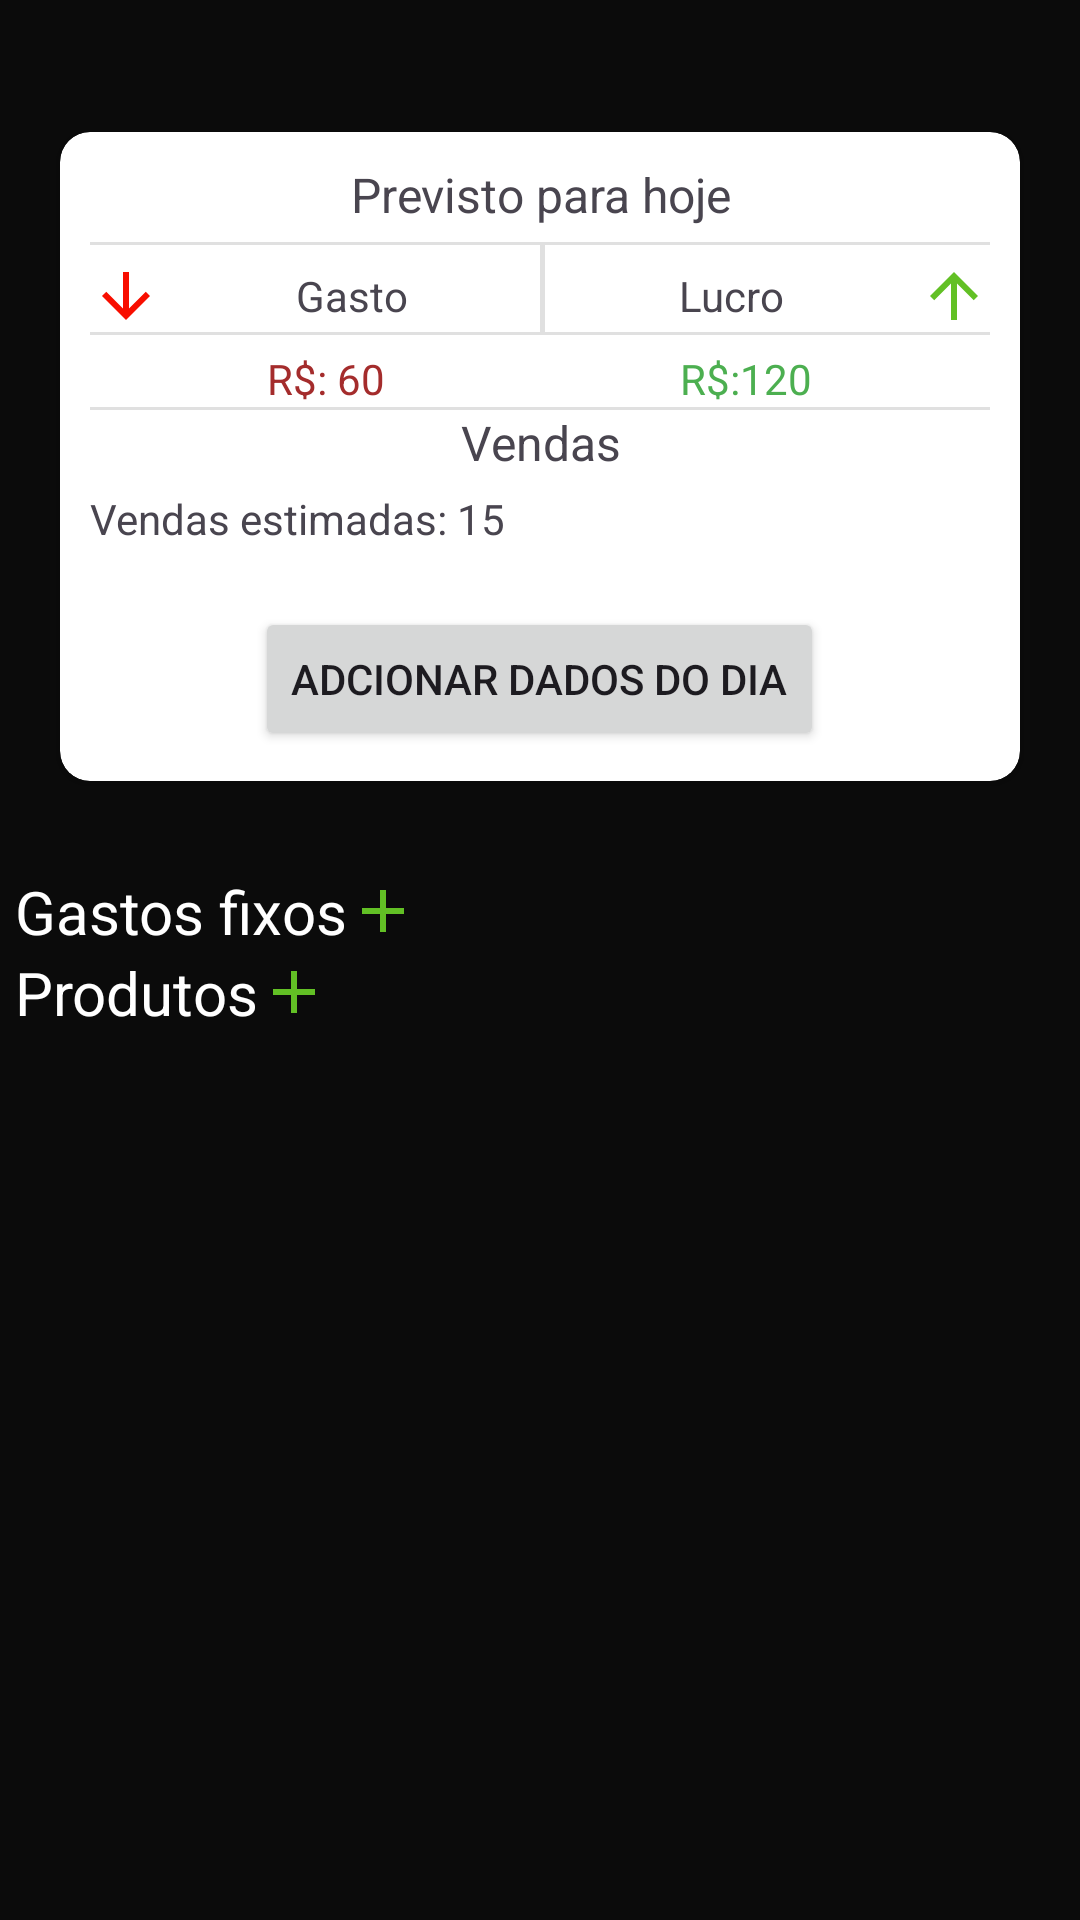

Layout XML and referenced resources for this Android screen:
<!-- AndroidManifest.xml: application theme Theme.HelpEmp -->
<!-- res/layout/activity_main.xml -->
<?xml version="1.0" encoding="utf-8"?>
<androidx.constraintlayout.widget.ConstraintLayout xmlns:android="http://schemas.android.com/apk/res/android"
    xmlns:app="http://schemas.android.com/apk/res-auto"
    xmlns:tools="http://schemas.android.com/tools"
    android:id="@+id/main"
    android:layout_width="match_parent"
    android:layout_height="match_parent"
    android:background="#0B0B0B"
    android:elevation="5dp"
    tools:context=".MainActivity">

    <androidx.cardview.widget.CardView
        android:id="@+id/cardView"
        android:layout_width="0dp"
        android:layout_height="wrap_content"
        android:layout_marginStart="20dp"
        android:layout_marginTop="44dp"
        android:layout_marginEnd="20dp"
        app:cardCornerRadius="10dp"
        app:layout_constraintEnd_toEndOf="parent"
        app:layout_constraintHorizontal_bias="0.0"
        app:layout_constraintStart_toStartOf="parent"
        app:layout_constraintTop_toTopOf="parent">

        <LinearLayout
            android:layout_width="match_parent"
            android:layout_height="match_parent"
            android:orientation="vertical"
            android:padding="10dp">

            <TextView
                android:id="@+id/textView13"
                android:layout_width="match_parent"
                android:layout_height="wrap_content"
                android:gravity="center"
                android:paddingBottom="5dp"
                android:text="Previsto para hoje"
                android:textSize="16sp" />

            <View
                android:id="@+id/divider"
                android:layout_width="match_parent"
                android:layout_height="1dp"
                android:background="?android:attr/listDivider" />

            <LinearLayout
                android:layout_width="match_parent"
                android:layout_height="match_parent"
                android:gravity="center"
                android:orientation="horizontal">

                <TextView
                    android:id="@+id/textView10"
                    android:layout_width="wrap_content"
                    android:layout_height="wrap_content"
                    android:layout_weight="1"
                    android:drawableStart="@drawable/baseline_arrow_downward_24"
                    android:gravity="center"
                    android:paddingTop="5dp"
                    android:text="Gasto" />

                <View
                    android:id="@+id/divider2"
                    android:layout_width="1dp"
                    android:layout_height="match_parent"
                    android:layout_weight="0.01"
                    android:background="?android:attr/listDivider" />

                <TextView
                    android:id="@+id/textView11"
                    android:layout_width="wrap_content"
                    android:layout_height="wrap_content"
                    android:layout_weight="1"
                    android:drawableEnd="@drawable/baseline_arrow_upward_24"
                    android:gravity="center"
                    android:paddingTop="5dp"
                    android:text="Lucro" />
            </LinearLayout>

            <View
                android:id="@+id/divider5"
                android:layout_width="match_parent"
                android:layout_height="1dp"
                android:background="?android:attr/listDivider" />

            <LinearLayout
                android:layout_width="match_parent"
                android:layout_height="match_parent"
                android:gravity="center"
                android:orientation="horizontal"
                android:paddingTop="5dp">

                <TextView
                    android:id="@+id/textGastosTotais"
                    android:layout_width="wrap_content"
                    android:layout_height="wrap_content"
                    android:layout_weight="1"
                    android:gravity="center"
                    android:paddingLeft="10dp"
                    android:text="R$: 60"
                    android:textColor="#A42C2C" />

                <View
                    android:id="@+id/divider7"
                    android:layout_width="0dp"
                    android:layout_height="match_parent"
                    android:background="?android:attr/listDivider" />

                <TextView
                    android:id="@+id/textLucroTotal"
                    android:layout_width="wrap_content"
                    android:layout_height="wrap_content"
                    android:layout_weight="1"
                    android:gravity="center"
                    android:paddingRight="10dp"
                    android:text="R$:120"
                    android:textColor="#4CAF50" />
            </LinearLayout>

            <View
                android:id="@+id/divider6"
                android:layout_width="match_parent"
                android:layout_height="1dp"
                android:background="?android:attr/listDivider" />

            <TextView
                android:id="@+id/textView16"
                android:layout_width="match_parent"
                android:layout_height="wrap_content"
                android:gravity="center"
                android:text="Vendas"
                android:textSize="16sp" />

            <TextView
                android:id="@+id/textEsimativaVendas"
                android:layout_width="match_parent"
                android:layout_height="wrap_content"
                android:paddingTop="5dp"
                android:text="Vendas estimadas: 15" />

            <LinearLayout
                android:layout_width="match_parent"
                android:layout_height="match_parent"
                android:gravity="center"
                android:orientation="vertical"
                android:paddingTop="10dp">

                <Button
                    android:id="@+id/button"
                    android:layout_width="wrap_content"
                    android:layout_height="match_parent"
                    android:layout_marginTop="10dp"
                    android:text="Adcionar dados do dia" />
            </LinearLayout>

        </LinearLayout>

    </androidx.cardview.widget.CardView>

    <ScrollView
        android:layout_width="0dp"
        android:layout_height="0dp"
        android:layout_marginTop="30dp"
        app:layout_constraintBottom_toBottomOf="parent"
        app:layout_constraintEnd_toEndOf="parent"
        app:layout_constraintStart_toStartOf="parent"
        app:layout_constraintTop_toBottomOf="@+id/cardView">

        <LinearLayout
            android:layout_width="match_parent"
            android:layout_height="wrap_content"
            android:layout_marginStart="5dp"
            android:orientation="vertical">

            <TextView
                android:id="@+id/textView5"
                android:layout_width="wrap_content"
                android:layout_height="wrap_content"
                android:drawableEnd="@drawable/baseline_add_24"
                android:shadowColor="#FFFFFF"
                android:text="Gastos fixos"
                android:textColor="#FFFFFF"
                android:textSize="20sp" />

            <androidx.recyclerview.widget.RecyclerView
                android:id="@+id/recyclerviewGastosFixos"
                android:layout_width="match_parent"
                android:layout_height="wrap_content" />

            <TextView
                android:id="@+id/textView8"
                android:layout_width="wrap_content"
                android:layout_height="wrap_content"
                android:text="Produtos"
                android:textColor="#FFFFFF"
                android:textSize="20sp"
                app:drawableEndCompat="@drawable/baseline_add_24" />

            <androidx.recyclerview.widget.RecyclerView
                android:id="@+id/recyclerViewProdutos"
                android:layout_width="match_parent"
                android:layout_height="wrap_content" />
        </LinearLayout>
    </ScrollView>

</androidx.constraintlayout.widget.ConstraintLayout>
<!-- resources referenced by this layout -->
<resources>
  <!-- drawable baseline_add_24 (drawable) -->
  <vector xmlns:android="http://schemas.android.com/apk/res/android" android:height="24dp" android:tint="#62C025" android:viewportHeight="24" android:viewportWidth="24" android:width="24dp">
        
      <path android:fillColor="@android:color/white" android:pathData="M19,13h-6v6h-2v-6H5v-2h6V5h2v6h6v2z"/>
      
  </vector>
  <!-- drawable baseline_arrow_downward_24 (drawable) -->
  <vector xmlns:android="http://schemas.android.com/apk/res/android" android:height="24dp" android:tint="#F80E00" android:viewportHeight="24" android:viewportWidth="24" android:width="24dp">
        
      <path android:fillColor="@android:color/white" android:pathData="M20,12l-1.41,-1.41L13,16.17V4h-2v12.17l-5.58,-5.59L4,12l8,8 8,-8z"/>
      
  </vector>
  <!-- drawable baseline_arrow_upward_24 (drawable) -->
  <vector xmlns:android="http://schemas.android.com/apk/res/android" android:height="24dp" android:tint="#62C025" android:viewportHeight="24" android:viewportWidth="24" android:width="24dp">
        
      <path android:fillColor="@android:color/white" android:pathData="M4,12l1.41,1.41L11,7.83V20h2V7.83l5.58,5.59L20,12l-8,-8 -8,8z"/>
      
  </vector>
  <style name="Theme.HelpEmp" parent="Base.Theme.HelpEmp" />
  <style name="Base.Theme.HelpEmp" parent="Theme.Material3.DayNight.NoActionBar">
          
          
      </style>
</resources>
